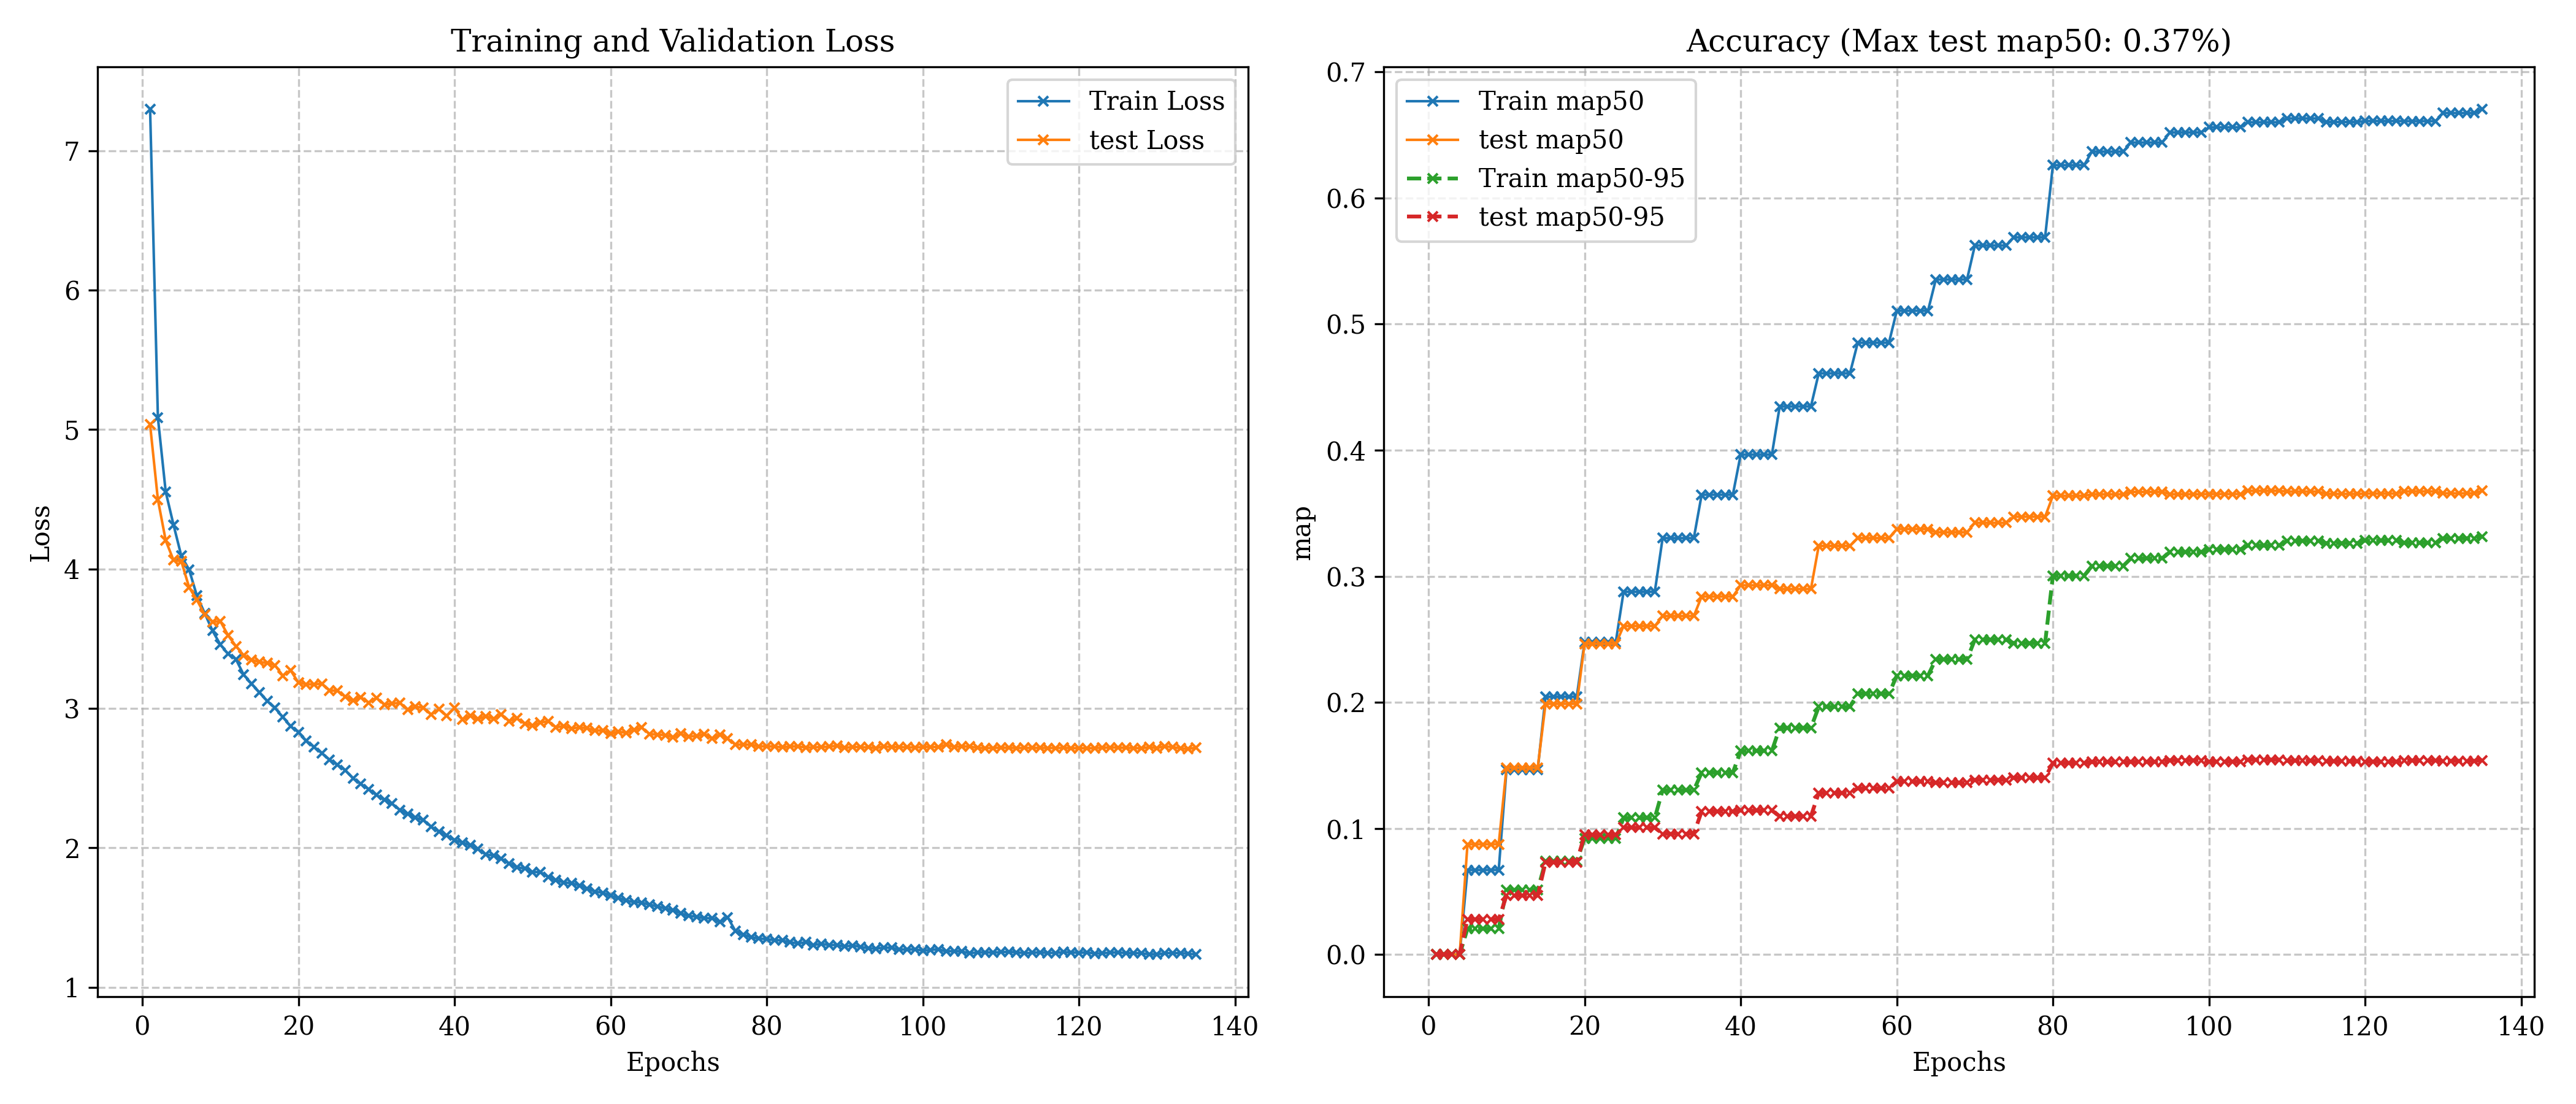

Source data for this figure (header and first rows):
epoch, train_loss, train_map50, train_map50_95, val_loss, val_map50, val_map50_95, lr, epoch_time
1, 7.298, 0.00000, 0.00000, 5.034, 0.00000, 0.00000, 0.0001, 44.71
2, 5.085, 0.00000, 0.00000, 4.497, 0.00000, 0.00000, 0.00028, 41.49
3, 4.553, 0.00000, 0.00000, 4.204, 0.00000, 0.00000, 0.00046, 41.86
4, 4.316, 0.00000, 0.00000, 4.063, 0.00000, 0.00000, 0.00064, 42.21
5, 4.093, 0.06701, 0.02044, 4.055, 0.08744, 0.02786, 0.00082, 129.9
6, 3.994, 0.06701, 0.02044, 3.868, 0.08744, 0.02786, 0.001, 41.26
7, 3.807, 0.06701, 0.02044, 3.777, 0.08744, 0.02786, 0.001, 41.98
8, 3.682, 0.06701, 0.02044, 3.672, 0.08744, 0.02786, 0.001, 42
9, 3.556, 0.06701, 0.02044, 3.62, 0.08744, 0.02786, 0.001, 42.06
10, 3.457, 0.1467, 0.05121, 3.625, 0.1482, 0.04673, 0.001, 144.1
11, 3.39, 0.1467, 0.05121, 3.523, 0.1482, 0.04673, 0.001, 41.75
12, 3.352, 0.1467, 0.05121, 3.446, 0.1482, 0.04673, 0.001, 41.93
13, 3.24, 0.1467, 0.05121, 3.38, 0.1482, 0.04673, 0.001, 42.09
14, 3.177, 0.1467, 0.05121, 3.347, 0.1482, 0.04673, 0.001, 42.03
15, 3.114, 0.2045, 0.07405, 3.333, 0.1988, 0.07313, 0.001, 152.1
16, 3.053, 0.2045, 0.07405, 3.324, 0.1988, 0.07313, 0.001, 41.71
17, 3.003, 0.2045, 0.07405, 3.309, 0.1988, 0.07313, 0.001, 41.12
18, 2.938, 0.2045, 0.07405, 3.234, 0.1988, 0.07313, 0.001, 42.2
19, 2.872, 0.2045, 0.07405, 3.273, 0.1988, 0.07313, 0.001, 41.76
20, 2.829, 0.2478, 0.09211, 3.184, 0.2464, 0.09495, 0.001, 160.3
21, 2.769, 0.2478, 0.09211, 3.173, 0.2464, 0.09495, 0.001, 41.62
22, 2.723, 0.2478, 0.09211, 3.172, 0.2464, 0.09495, 0.001, 41.45
23, 2.679, 0.2478, 0.09211, 3.177, 0.2464, 0.09495, 0.001, 41.32
24, 2.631, 0.2478, 0.09211, 3.129, 0.2464, 0.09495, 0.001, 41.91
25, 2.595, 0.2877, 0.1084, 3.127, 0.2605, 0.1006, 0.001, 162.1
26, 2.556, 0.2877, 0.1084, 3.083, 0.2605, 0.1006, 0.001, 41.04
27, 2.498, 0.2877, 0.1084, 3.055, 0.2605, 0.1006, 0.001, 41.2
28, 2.458, 0.2877, 0.1084, 3.08, 0.2605, 0.1006, 0.001, 41.46
29, 2.421, 0.2877, 0.1084, 3.041, 0.2605, 0.1006, 0.001, 41.58
30, 2.378, 0.3303, 0.1303, 3.075, 0.2685, 0.09570, 0.001, 165.3
31, 2.343, 0.3303, 0.1303, 3.027, 0.2685, 0.09570, 0.001, 41.21
32, 2.316, 0.3303, 0.1303, 3.034, 0.2685, 0.09570, 0.001, 41.19
33, 2.271, 0.3303, 0.1303, 3.04, 0.2685, 0.09570, 0.001, 41.41
34, 2.241, 0.3303, 0.1303, 2.989, 0.2685, 0.09570, 0.001, 41.2
35, 2.215, 0.3647, 0.1442, 3.011, 0.2839, 0.1135, 0.001, 170.1
36, 2.201, 0.3647, 0.1442, 3.004, 0.2839, 0.1135, 0.001, 40.87
37, 2.152, 0.3647, 0.1442, 2.955, 0.2839, 0.1135, 0.001, 42.04
38, 2.116, 0.3647, 0.1442, 2.993, 0.2839, 0.1135, 0.001, 42.02
39, 2.091, 0.3647, 0.1442, 2.945, 0.2839, 0.1135, 0.001, 42.1
40, 2.053, 0.3965, 0.1615, 3.003, 0.2928, 0.1142, 0.001, 172.2
41, 2.038, 0.3965, 0.1615, 2.921, 0.2928, 0.1142, 0.001, 41.3
42, 2.018, 0.3965, 0.1615, 2.946, 0.2928, 0.1142, 0.001, 42.08
43, 1.99, 0.3965, 0.1615, 2.924, 0.2928, 0.1142, 0.001, 42.28
44, 1.952, 0.3965, 0.1615, 2.943, 0.2928, 0.1142, 0.001, 41.78
45, 1.944, 0.4347, 0.1798, 2.927, 0.2899, 0.1097, 0.001, 180
46, 1.922, 0.4347, 0.1798, 2.957, 0.2899, 0.1097, 0.001, 41.62
47, 1.886, 0.4347, 0.1798, 2.909, 0.2899, 0.1097, 0.001, 41.43
48, 1.862, 0.4347, 0.1798, 2.927, 0.2899, 0.1097, 0.001, 41.57
49, 1.85, 0.4347, 0.1798, 2.891, 0.2899, 0.1097, 0.001, 41.88
50, 1.827, 0.4609, 0.1964, 2.877, 0.3241, 0.1281, 0.001, 181.8
51, 1.825, 0.4609, 0.1964, 2.898, 0.3241, 0.1281, 0.001, 41.6
52, 1.791, 0.4609, 0.1964, 2.908, 0.3241, 0.1281, 0.001, 41.76
53, 1.769, 0.4609, 0.1964, 2.864, 0.3241, 0.1281, 0.001, 41.86
54, 1.751, 0.4609, 0.1964, 2.873, 0.3241, 0.1281, 0.001, 41.67
55, 1.745, 0.4853, 0.2068, 2.856, 0.3303, 0.1318, 0.001, 188.1
56, 1.73, 0.4853, 0.2068, 2.864, 0.3303, 0.1318, 0.001, 41.12
57, 1.707, 0.4853, 0.2068, 2.857, 0.3303, 0.1318, 0.001, 41.43
58, 1.686, 0.4853, 0.2068, 2.84, 0.3303, 0.1318, 0.001, 41.91
59, 1.677, 0.4853, 0.2068, 2.842, 0.3303, 0.1318, 0.001, 41.41
60, 1.656, 0.5106, 0.2212, 2.818, 0.3374, 0.1371, 0.001, 184.4
... 75 more rows
